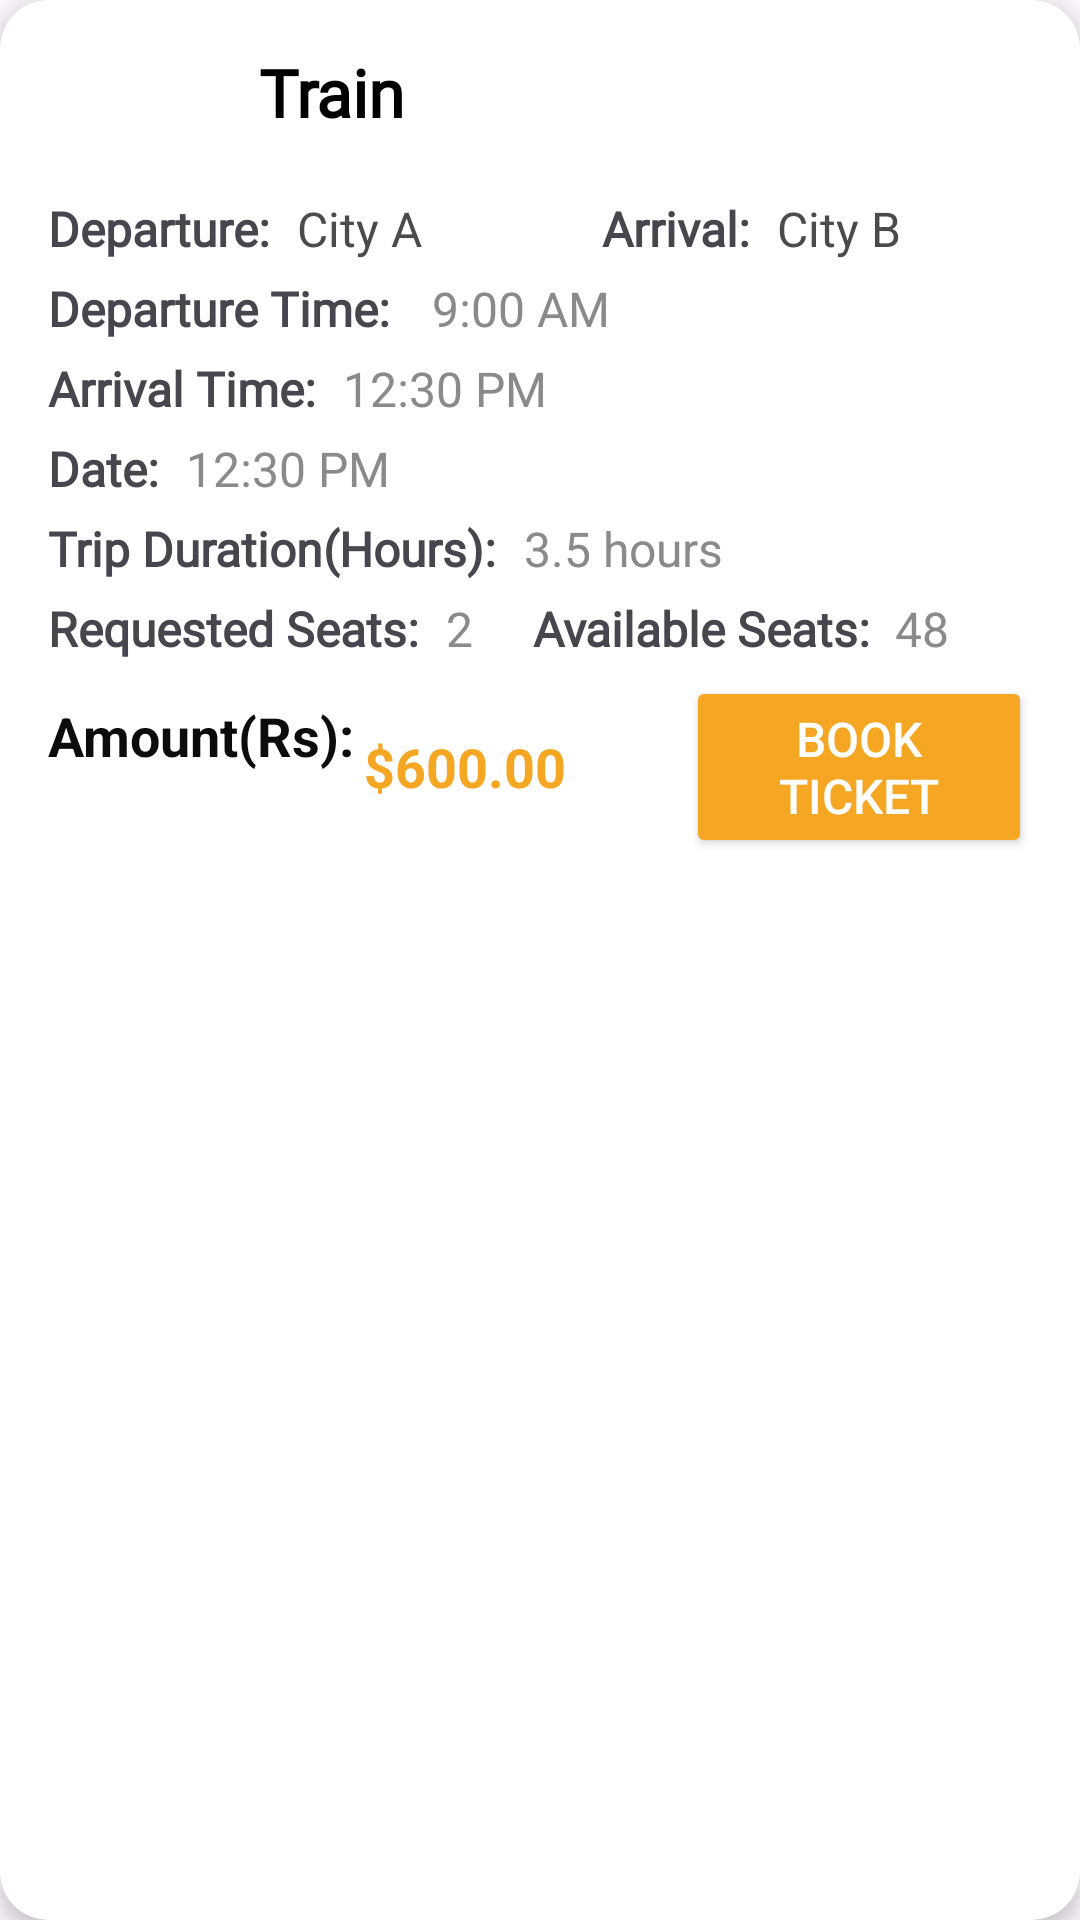

Reconstruct the res/layout file that produces this screen, plus the resources it refers to.
<!-- AndroidManifest.xml: application theme Theme.EAD_Mobile_Application -->
<!-- res/layout/train_list_item.xml -->
<?xml version="1.0" encoding="utf-8"?>
<androidx.cardview.widget.CardView
    xmlns:android="http://schemas.android.com/apk/res/android"
    xmlns:app="http://schemas.android.com/apk/res-auto"
    xmlns:tools="http://schemas.android.com/tools"
    android:layout_width="match_parent"
    android:layout_height="wrap_content"
    android:layout_margin="16dp"
    app:cardBackgroundColor="#FFFFFF"
    app:cardCornerRadius="16dp"
    app:cardElevation="4dp">

    <LinearLayout
        android:layout_width="match_parent"
        android:layout_height="wrap_content"
        android:orientation="vertical"
        android:padding="16dp">

        
        <LinearLayout
            android:layout_width="match_parent"
            android:layout_height="wrap_content"
            android:orientation="horizontal">


            <TextView
                android:id="@+id/trainName"
                android:layout_width="wrap_content"
                android:layout_height="wrap_content"
                android:text="Train"
                android:textStyle="bold"
                android:fontFamily="@font/calibri"
                android:textSize="22dp"
                android:gravity="center"
                android:layout_marginStart="70dp"
                android:layout_marginBottom="20dp"
                android:textColor="#000000"/>
        </LinearLayout>

        
        <LinearLayout
            android:layout_width="match_parent"
            android:layout_height="wrap_content"
            android:orientation="horizontal">

            <TextView
                android:layout_width="wrap_content"
                android:layout_height="wrap_content"
                android:text="Departure:"
                android:layout_marginEnd="5dp"
                android:textSize="16sp"
                android:fontFamily="@font/gotham"
                android:textStyle="bold"
               />

            <TextView
                android:id="@+id/departure"
                android:layout_width="wrap_content"
                android:layout_height="wrap_content"
                android:text="City A"
                android:textSize="16sp"
                android:textColor="#4b4b4b"
                android:layout_marginStart="4dp"/>

            <TextView
                android:layout_width="wrap_content"
                android:layout_height="wrap_content"
                android:text="Arrival:"
                android:layout_marginStart="60dp"
                android:layout_marginEnd="5dp"
                android:fontFamily="@font/gotham"
                android:textStyle="bold"
                android:textSize="16sp"
                />

            <TextView
                android:id="@+id/arrival"
                android:layout_width="wrap_content"
                android:layout_height="wrap_content"
                android:text="City B"
                android:textSize="16sp"
                android:textColor="#4b4b4b"
                android:layout_marginStart="4dp"/>
        </LinearLayout>

        
        <LinearLayout
            android:layout_width="match_parent"
            android:layout_height="wrap_content"
            android:layout_marginTop="5dp"
            android:layout_marginBottom="5dp"
            android:orientation="horizontal">

            <TextView
                android:layout_width="wrap_content"
                android:layout_height="wrap_content"
                android:text="Departure Time:"
                android:textSize="16sp"
                android:textStyle="bold"
                android:fontFamily="@font/gotham"
                android:layout_marginEnd="10dp"
                />

            <TextView
                android:id="@+id/departureTime"
                android:layout_width="wrap_content"
                android:layout_height="wrap_content"
                android:text="9:00 AM"
                android:textSize="16sp"
                android:textColor="#8a8a8a"
                android:layout_marginStart="4dp"/>


        </LinearLayout>

    <LinearLayout
        android:layout_width="match_parent"
        android:layout_height="wrap_content"
        android:layout_marginBottom="5dp"
        android:orientation="horizontal">

        <TextView
            android:layout_width="wrap_content"
            android:layout_height="wrap_content"
            android:text="Arrival Time:"
            android:textStyle="bold"
            android:fontFamily="@font/gotham"
            android:layout_marginEnd="5dp"
            android:textSize="16sp"
            />

        <TextView
            android:id="@+id/arrivalTime"
            android:layout_width="wrap_content"
            android:layout_height="wrap_content"
            android:text="12:30 PM"
            android:textSize="16sp"
            android:textColor="#8a8a8a"
            android:layout_marginStart="4dp"/>

    </LinearLayout>

        <LinearLayout
            android:layout_width="match_parent"
            android:layout_height="wrap_content"
            android:layout_marginBottom="5dp"
            android:orientation="horizontal">

            <TextView
                android:layout_width="wrap_content"
                android:layout_height="wrap_content"
                android:text="Date:"
                android:textStyle="bold"
                android:fontFamily="@font/gotham"
                android:layout_marginEnd="5dp"
                android:textSize="16sp"
                />

            <TextView
                android:id="@+id/date"
                android:layout_width="wrap_content"
                android:layout_height="wrap_content"
                android:text="12:30 PM"
                android:textSize="16sp"
                android:textColor="#8a8a8a"
                android:layout_marginStart="4dp"/>

        </LinearLayout>

    <LinearLayout
        android:layout_width="match_parent"
        android:layout_height="wrap_content"
        android:layout_marginBottom="5dp"
        android:orientation="horizontal">

        <TextView
            android:layout_width="wrap_content"
            android:layout_height="wrap_content"
            android:text="Trip Duration(Hours):"
            android:textStyle="bold"
            android:fontFamily="@font/gotham"
            android:layout_marginEnd="5dp"
            android:textSize="16sp"
            />

        <TextView
            android:id="@+id/tripTimeDuration"
            android:layout_width="wrap_content"
            android:layout_height="wrap_content"
            android:text="3.5 hours"
            android:textSize="16sp"
            android:textColor="#8a8a8a"
            android:layout_marginStart="4dp"/>

    </LinearLayout>

        
        <LinearLayout
            android:layout_width="match_parent"
            android:layout_height="wrap_content"
            android:layout_marginBottom="5dp"
            android:orientation="horizontal">



            <TextView
                android:layout_width="wrap_content"
                android:layout_height="wrap_content"
                android:textStyle="bold"
                android:fontFamily="@font/gotham"
                android:layout_marginEnd="5dp"
                android:text="Requested Seats:"
                android:textSize="16sp"
                />

            <TextView
                android:id="@+id/requestedSeatCount"
                android:layout_width="wrap_content"
                android:layout_height="wrap_content"
                android:text="2"
                android:textSize="16sp"
                android:textColor="#8a8a8a"
                android:layout_marginStart="4dp"/>

            <TextView
                android:layout_width="wrap_content"
                android:layout_height="wrap_content"
                android:text="Available Seats: "
                android:textStyle="bold"
                android:fontFamily="@font/gotham"
                android:layout_marginStart="20dp"
                android:textSize="16sp"
                />

            <TextView
                android:id="@+id/availableSeatCount"
                android:layout_width="wrap_content"
                android:layout_height="wrap_content"
                android:text="48"
                android:textSize="16sp"
                android:textColor="#8a8a8a"
                android:layout_marginStart="4dp"/>
        </LinearLayout>

        
        <LinearLayout
            android:layout_width="match_parent"
            android:layout_height="wrap_content"
            android:orientation="horizontal"
           >

            <TextView

                android:layout_width="wrap_content"
                android:layout_height="wrap_content"
                android:text="Amount(Rs):"
                android:layout_marginEnd="3dp"
                android:textSize="18sp"
                android:textColor="#0C0C0C"
                android:textStyle="bold"/>

            <TextView
                android:id="@+id/amount"
                android:layout_width="wrap_content"
                android:layout_height="wrap_content"
                android:text="$600.00"
                android:textSize="18sp"
                android:layout_marginEnd="40dp"
                android:textColor="#f5a622"
                android:textStyle="bold"
                android:layout_gravity="center_vertical"/>

            <Button
                android:id="@+id/book_ticket"
                android:layout_width="wrap_content"
                android:layout_height="wrap_content"
                android:text="Book Ticket"
                android:backgroundTint="#f5a622"
                android:textColor="#ffffff"
                android:textSize="16sp"/>
        </LinearLayout>
    </LinearLayout>
</androidx.cardview.widget.CardView>
<!-- resources referenced by this layout -->
<resources>
  <style name="Theme.EAD_Mobile_Application" parent="Base.Theme.EAD_Mobile_Application" />
  <style name="Base.Theme.EAD_Mobile_Application" parent="Theme.Material3.DayNight.NoActionBar">
          
          
          
          <item name="colorPrimary">@color/my_primary</item>
          <item name="colorPrimaryVariant">@color/my_primary</item>
          <item name="colorOnPrimary">@color/white</item>
          
          <item name="colorSecondary">@color/my_secondary</item>
          <item name="colorSecondaryVariant">@color/my_secondary</item>
          <item name="colorOnSecondary">@color/black</item>
          
          <item name="android:statusBarColor">@color/my_primary</item>
  
      </style>
  <color name="my_primary">#FF5733</color>
  <color name="white">#FFFFFFFF</color>
  <color name="my_secondary">#FF5733</color>
  <color name="black">#FF000000</color>
</resources>
